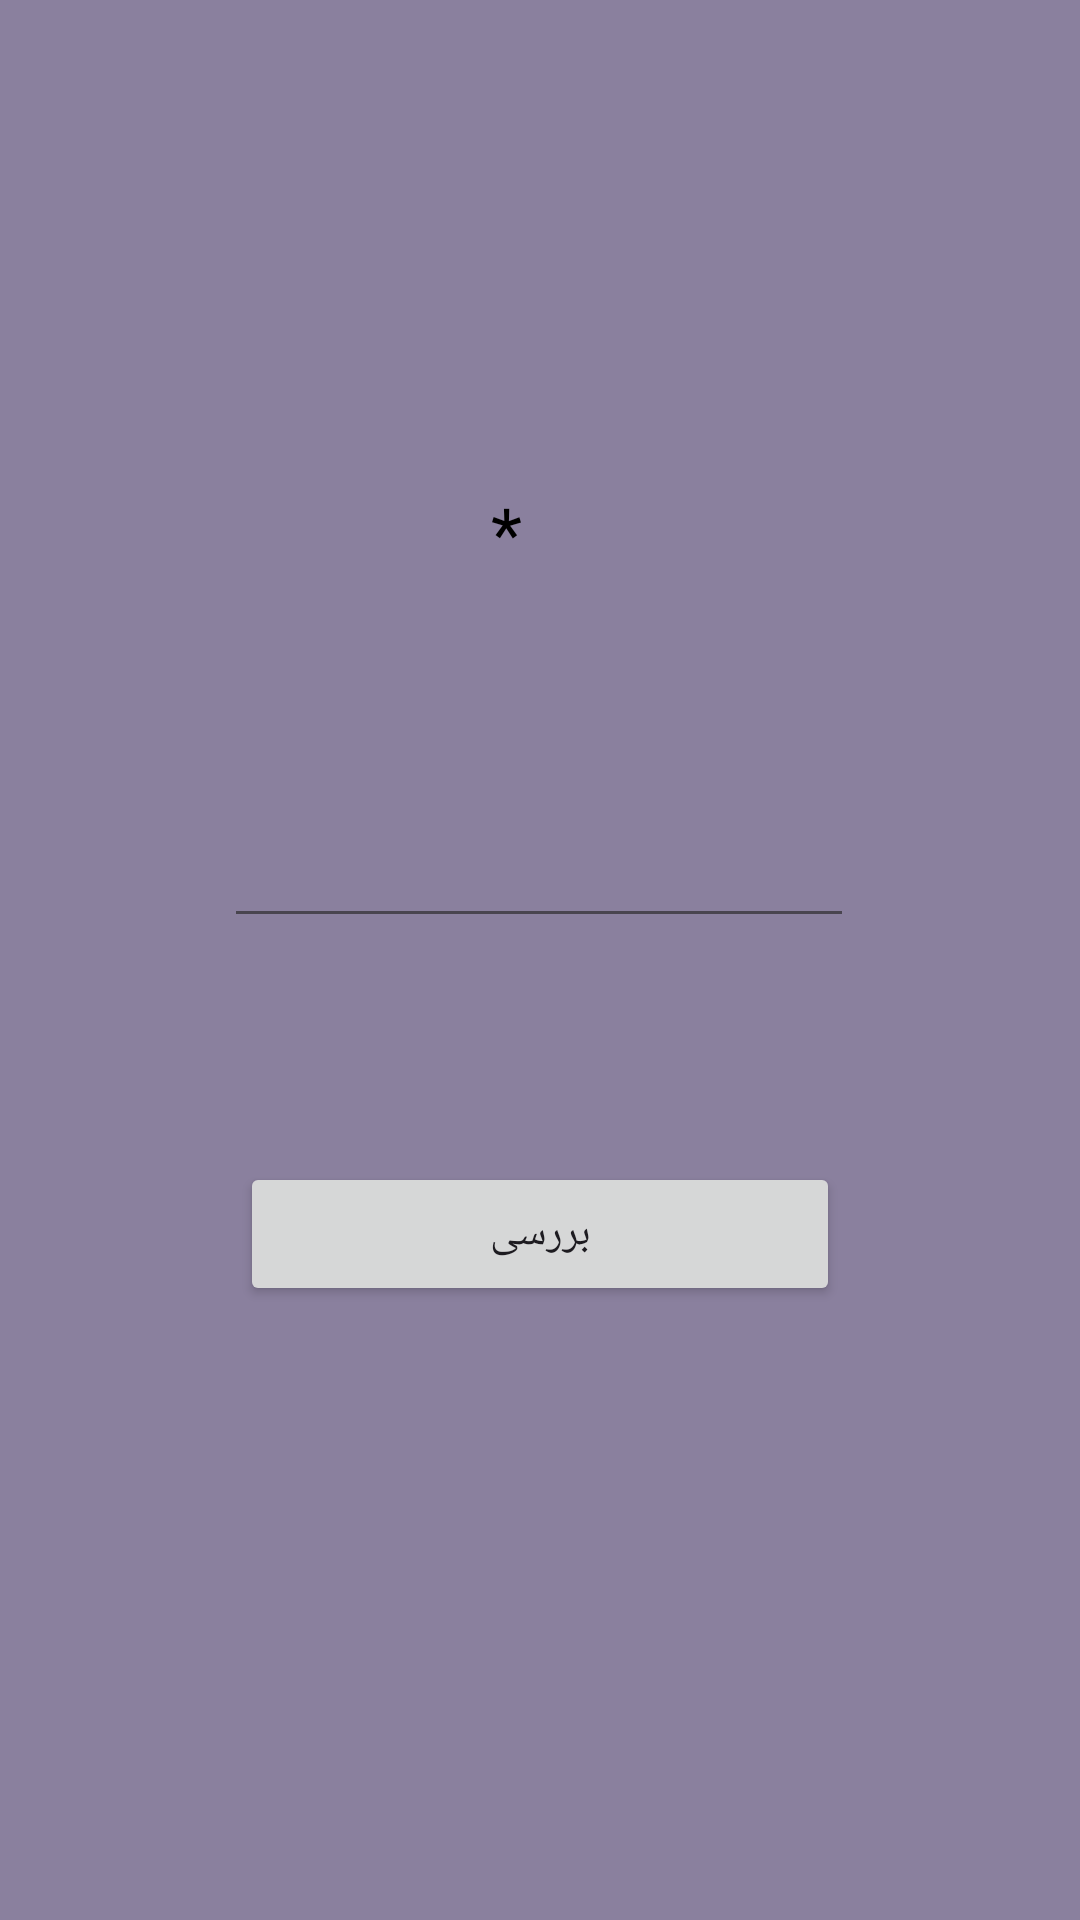

Reconstruct the res/layout file that produces this screen, plus the resources it refers to.
<!-- AndroidManifest.xml: application theme Theme.Final_proj -->
<!-- res/layout/activity_multiply_game.xml -->
<?xml version="1.0" encoding="utf-8"?>
<androidx.constraintlayout.widget.ConstraintLayout xmlns:android="http://schemas.android.com/apk/res/android"
    xmlns:app="http://schemas.android.com/apk/res-auto"
    xmlns:tools="http://schemas.android.com/tools"
    android:layout_width="match_parent"
    android:layout_height="match_parent"
    android:background="#8A809E"
    tools:context=".MultiplyGame">

    <TextView
        android:id="@+id/counter"
        android:layout_width="wrap_content"
        android:layout_height="wrap_content"
        android:textColor="#FFFFFF"
        app:layout_constraintBottom_toBottomOf="parent"
        app:layout_constraintEnd_toEndOf="parent"
        app:layout_constraintHorizontal_bias="0.883"
        app:layout_constraintStart_toStartOf="parent"
        app:layout_constraintTop_toTopOf="parent"
        app:layout_constraintVertical_bias="0.063" />

    <TextView
        android:id="@+id/scoreShow2"
        android:layout_width="wrap_content"
        android:layout_height="wrap_content"
        android:textColor="#FFFFFF"
        app:layout_constraintBottom_toBottomOf="parent"
        app:layout_constraintEnd_toEndOf="parent"
        app:layout_constraintHorizontal_bias="0.883"
        app:layout_constraintStart_toStartOf="parent"
        app:layout_constraintTop_toTopOf="parent"
        app:layout_constraintVertical_bias="0.122" />

    <TextView
        android:id="@+id/SecondTxt"
        android:layout_width="wrap_content"
        android:layout_height="wrap_content"
        android:textColor="#000000"
        android:textSize="24sp"
        app:layout_constraintBottom_toBottomOf="parent"
        app:layout_constraintEnd_toEndOf="parent"
        app:layout_constraintHorizontal_bias="0.654"
        app:layout_constraintStart_toStartOf="parent"
        app:layout_constraintTop_toTopOf="parent"
        app:layout_constraintVertical_bias="0.265" />

    <TextView
        android:id="@+id/FirstTxt"
        android:layout_width="wrap_content"
        android:layout_height="wrap_content"
        android:textColor="#000000"
        android:textSize="24sp"
        app:layout_constraintBottom_toBottomOf="parent"
        app:layout_constraintEnd_toEndOf="parent"
        app:layout_constraintHorizontal_bias="0.27"
        app:layout_constraintStart_toStartOf="parent"
        app:layout_constraintTop_toTopOf="parent"
        app:layout_constraintVertical_bias="0.265" />

    <TextView
        android:id="@+id/textView6"
        android:layout_width="wrap_content"
        android:layout_height="wrap_content"
        android:text="*"
        android:textColor="#000000"
        android:textSize="24sp"
        app:layout_constraintBottom_toBottomOf="parent"
        app:layout_constraintEnd_toEndOf="parent"
        app:layout_constraintHorizontal_bias="0.468"
        app:layout_constraintStart_toStartOf="parent"
        app:layout_constraintTop_toTopOf="parent"
        app:layout_constraintVertical_bias="0.265" />

    <EditText
        android:id="@+id/ResultMultiply"
        android:layout_width="wrap_content"
        android:layout_height="wrap_content"
        android:ems="10"
        android:inputType="text"
        android:textColor="#000000"
        app:layout_constraintBottom_toBottomOf="parent"
        app:layout_constraintEnd_toEndOf="parent"
        app:layout_constraintHorizontal_bias="0.497"
        app:layout_constraintStart_toStartOf="parent"
        app:layout_constraintTop_toTopOf="parent"
        app:layout_constraintVertical_bias="0.453" />

    <Button
        android:id="@+id/Submit"
        android:layout_width="200dp"
        android:layout_height="wrap_content"
        android:text="بررسی"
        app:layout_constraintBottom_toBottomOf="parent"
        app:layout_constraintEnd_toEndOf="parent"
        app:layout_constraintStart_toStartOf="parent"
        app:layout_constraintTop_toTopOf="parent"
        app:layout_constraintVertical_bias="0.654" />
</androidx.constraintlayout.widget.ConstraintLayout>
<!-- resources referenced by this layout -->
<resources>
  <style name="Theme.Final_proj" parent="Base.Theme.Final_proj" />
  <style name="Base.Theme.Final_proj" parent="Theme.Material3.DayNight.NoActionBar">
          
          
      </style>
</resources>
